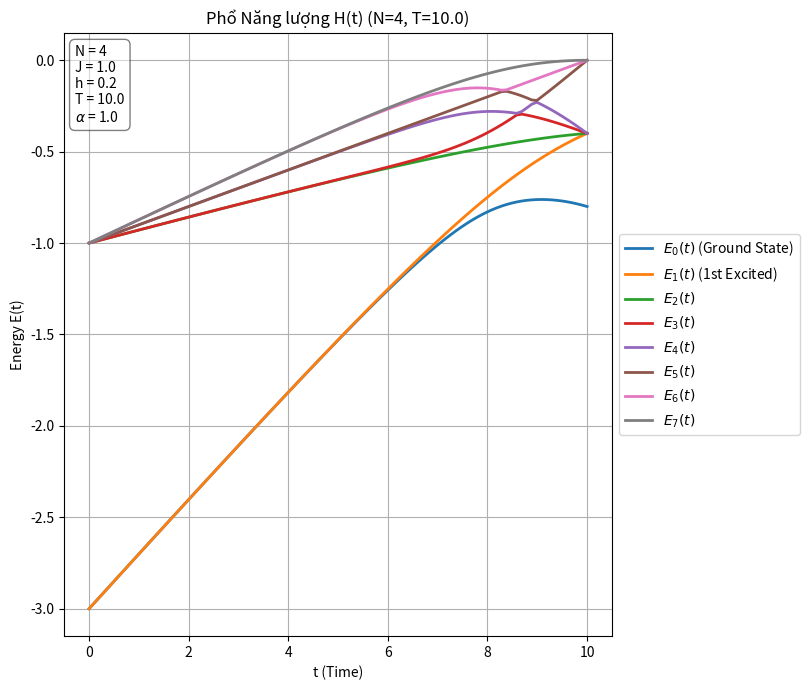

Generate this figure with matplotlib:
import numpy as np
from scipy.linalg import eigh # Dùng eigh để tìm giá trị riêng
import matplotlib.pyplot as plt

# ===== (1) CÁC HÀM TIỆN ÍCH (Giống như code gốc) =====
# (Bao gồm: pauli_mats, op_on_site, sum_two_body_ZZ,
#  sum_one_body_X, s_of_t, A_of_t, B_of_t)

def pauli_mats():
    I = np.array([[1, 0], [0, 1]], dtype=complex)
    X = np.array([[0, 1], [1, 0]], dtype=complex)
    Y = np.array([[0, -1j], [1j, 0]], dtype=complex)
    Z = np.array([[1, 0], [0, -1]], dtype=complex)
    return I, X, Y, Z

def op_on_site(single_op, site, N):
    I, _, _, _ = pauli_mats()
    ops = [I]*N
    ops[site] = single_op
    M = ops[0]
    for k in range(1, N):
        M = np.kron(M, ops[k])
    return M

def sum_two_body_ZZ(N, J = 1.0, open_chain = True):
    _, _, _, Z = pauli_mats()
    dim = 2**N
    H = np.zeros((dim, dim), dtype=complex)
    last = N-1
    pairs = [(j,j+1) for j in range(N-1)]
    if not open_chain:
        pairs.append((last, 0))
    for (j,k) in pairs:
        H += J* (op_on_site(Z, j , N) @ op_on_site(Z, k , N))
    return H

def sum_one_body_X(N):
    _, X, _, _ = pauli_mats()
    dim = 2**N 
    Xsum = np.zeros((dim, dim), dtype=complex)
    for j in range(N):
        Xsum += op_on_site(X, j, N)
    return Xsum

def s_of_t(t, T, alpha=1.0):
    s = (t/T) ** alpha
    return min(max(s, 0.0),1.0)

def A_of_t(t, T, alpha=1.0):
    return 1.0 - s_of_t(t, T, alpha)

def B_of_t(t, T, alpha=1.0):
    return s_of_t(t, T, alpha)

# ===== (2) SCRIPT CHÍNH ĐỂ VẼ PHỔ NĂNG LƯỢNG =====

if __name__ == "__main__":
    
    # --- (A) Tham số mô phỏng ---
    N = 4       # Số spin (Kích thước hệ 2^N = 16)
    J = 1.0     # Tương tác Ising
    h = 0.2     # Biên độ trường ngang
    T = 10.0    # Tổng thời gian ủ
    alpha = 1.0 # Lịch trình tuyến tính
    
    # --- (B) Tham số cho việc vẽ ---
    num_t_steps = 100  # Số điểm thời gian để tính toán
    num_levels_to_plot = 8 # Số mức năng lượng thấp nhất muốn vẽ (tối đa là 2**N)

    # --- (C) Xây dựng các Hamiltonian cơ sở ---
    print(f"Bắt đầu: N = {N}, J = {J}, h = {h}, T = {T}, alpha = {alpha}")
    print(f"Xây dựng Hamiltonian... Kích thước ma trận: {2**N} x {2**N}")
    Hd = sum_two_body_ZZ(N, J, open_chain=True)
    Xsum = sum_one_body_X(N)
    Hp = h * Xsum # Hamiltonian điều khiển đầy đủ

    # --- (D) Vòng lặp tính toán giá trị riêng ---
    times = np.linspace(0, T, num_t_steps)
    
    # Mảng để lưu trữ tất cả các giá trị riêng
    # Kích thước: (số_bước_thời_gian, 2**N)
    all_eigenvalues = np.zeros((num_t_steps, 2**N)) 

    print("Tính toán phổ năng lượng theo thời gian...")
    for i, t in enumerate(times):
        # Xây dựng H(t) = A(t)*Hd + B(t)*Hp
        A_t = A_of_t(t, T, alpha)
        B_t = B_of_t(t, T, alpha)
        H_t = A_t * Hd + B_t * Hp
        
        # Hermitize (cho ổn định số) và tìm các giá trị riêng
        # eigh trả về mảng các giá trị riêng đã được sắp xếp từ thấp đến cao
        H_t_herm = (H_t + H_t.conj().T) / 2
        eigenvalues = eigh(H_t_herm, eigvals_only=True)
        all_eigenvalues[i, :] = eigenvalues
    
    # --- (E) Vẽ đồ thị ---
    print("Vẽ đồ thị...")
    plt.figure(figsize=(10, 7))
    
    # Chỉ vẽ 'num_levels_to_plot' mức năng lượng thấp nhất
    for i in range(num_levels_to_plot):
        label = f"$E_{i}(t)$"
        if i == 0:
            label += " (Ground State)"
        if i == 1:
            label += " (1st Excited)"
            
        # all_eigenvalues[:, i] là lịch sử của mức năng lượng thứ i
        plt.plot(times, all_eigenvalues[:, i], lw=2, label=label)
        
    plt.xlabel("t (Time)")
    plt.ylabel("Energy E(t)")
    plt.title(f"Phổ Năng lượng H(t) (N={N}, T={T})")
    
    # Đặt chú giải (legend) bên ngoài biểu đồ cho rõ ràng
    plt.legend(loc="center left", bbox_to_anchor=(1, 0.5))
    plt.grid(True)
    
    # Hộp thông tin (giống code trước)
    info_lines = [
        f"N = {N}", f"J = {J}", f"h = {h}",
        f"T = {T}", rf"$\alpha$ = {alpha}"
    ]
    ax = plt.gca()
    ax.text(0.02, 0.98, "\n".join(info_lines),
            transform=ax.transAxes, ha="left", va="top",
            fontsize=10, bbox=dict(boxstyle="round,pad=0.4", facecolor='white', alpha=0.5))
    
    # Điều chỉnh layout để chừa không gian cho chú giải
    plt.tight_layout(rect=[0, 0, 0.82, 1]) 
    plt.savefig("energy_spectrum.png", dpi=150)
    
    print("Đã lưu biểu đồ phổ năng lượng vào 'energy_spectrum.png'")
    plt.show() # Hiển thị đồ thị